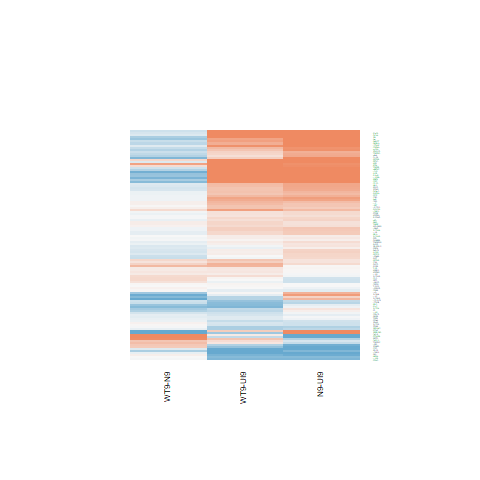

The data file committed next to this chart (first rows):
N9-UI9.logFC, N9-UI9.AveExpr, N9-UI9.t, N9-UI9.P.Value, N9-UI9.adj.P.Val, N9-UI9.B, WT9-UI9.logFC, WT9-UI9.AveExpr, WT9-UI9.t, WT9-UI9.P.Value, WT9-UI9.adj.P.Val, WT9-UI9.B, WT9-N9.logFC, WT9-N9.AveExpr, WT9-N9.t, WT9-N9.P.Value, WT9-N9.adj.P.Val, WT9-N9.B
0.3217, 7.075, 3.099, 0.007666, 0.03167, -3.491, 0.09624, 7.075, 0.9252, 0.3702, 0.544, -6.84, -0.2254, 7.075, -2.341, 0.03416, 0.2709, -4.084
0.07939, 3.164, 0.3019, 0.7671, 0.8503, -6.688, 0.05129, 3.164, 0.1948, 0.8483, 0.9127, -6.596, -0.0281, 3.164, -0.1151, 0.91, 0.9716, -5.851
-0.2883, 1.049, -0.6163, 0.5474, 0.6842, -5.84, -0.08647, 1.049, -0.1991, 0.8449, 0.9112, -5.966, 0.2019, 1.049, 0.4625, 0.6507, 0.8703, -5.16
0.1782, 6.457, 0.971, 0.3477, 0.5033, -6.838, -0.3642, 6.457, -1.979, 0.06731, 0.1692, -5.361, -0.5424, 6.457, -3.16, 0.006784, 0.1365, -2.501
0.6843, 5.385, 5.66, 5.40335251054591e-05, 0.000835, 1.697, 0.4636, 5.385, 3.843, 0.001724, 0.01298, -1.717, -0.2207, 5.385, -1.986, 0.06647, 0.3549, -4.523
0.7359, 0.4115, 1.774, 0.09734, 0.2045, -4.564, 0.6725, 0.4115, 1.603, 0.1307, 0.2695, -4.703, -0.06348, 0.4115, -0.1696, 0.8677, 0.9581, -5.218
1.776, 7.134, 16.85, 7.65944779226353e-11, 4.26572323199907e-08, 15.32, 2.068, 7.134, 19.57, 9.7423184822336e-12, 1.76335964528428e-08, 17.27, 0.2926, 7.134, 3.07, 0.008133, 0.1499, -2.744
3.209, 7.061, 16.14, 1.37295817497615e-10, 6.21263574176709e-08, 14.74, 2.67, 7.061, 13.22, 2.02373117815138e-09, 7.325906864908e-07, 12.07, -0.539, 7.061, -3.09, 0.007817, 0.1468, -2.706
0.2172, 6.336, 1.977, 0.06756, 0.1576, -5.5, 0.1889, 6.336, 1.722, 0.1066, 0.234, -5.789, -0.02825, 6.336, -0.2776, 0.7853, 0.9269, -6.401
1.421, 7.278, 11.12, 1.95630626925205e-08, 2.55201034042971e-06, 9.711, 1.142, 7.278, 8.877, 3.35145911584087e-07, 3.41457340849607e-05, 6.866, -0.2791, 7.278, -2.381, 0.03164, 0.2623, -4.029
-0.7584, 1.924, -2.919, 0.01101, 0.04139, -2.942, -0.7645, 1.924, -3.053, 0.008418, 0.03929, -2.632, -0.006164, 1.924, -0.025, 0.9804, 0.9944, -5.529
0.01159, -0.8179, 0.0142, 0.9889, 0.9927, -5.646, 0.1679, -0.8179, 0.2051, 0.8404, 0.9081, -5.521, 0.1563, -0.8179, 0.205, 0.8405, 0.9487, -4.965
0.2744, 4.698, 1.744, 0.1026, 0.2123, -5.627, 0.2017, 4.698, 1.283, 0.2199, 0.3839, -6.147, -0.07269, 4.698, -0.4997, 0.6249, 0.8598, -6.073
-1.042, -1.324, -1.633, 0.1243, 0.2441, -4.495, -1.136, -1.324, -1.8, 0.09293, 0.213, -4.229, -0.09461, -1.324, -0.155, 0.879, 0.9621, -4.943
0.5311, 8.855, 5.847, 3.87084347373762e-05, 0.0006568, 1.808, 0.4492, 8.855, 4.94, 0.0002034, 0.003016, 0.209, -0.08191, 8.855, -0.9735, 0.3465, 0.6869, -6.098
3.281, -0.7003, 5.097, 0.0001515, 0.001774, 0.9212, 2.514, -0.7003, 3.661, 0.00248, 0.01681, -1.447, -0.7667, -0.7003, -1.613, 0.1285, 0.4583, -4.326
0.2208, 3.746, 1.455, 0.1673, 0.3021, -5.855, 0.275, 3.746, 1.778, 0.09672, 0.2187, -5.257, 0.05426, 3.746, 0.3885, 0.7034, 0.894, -5.945
0.6776, 2.576, 2.328, 0.03505, 0.09758, -4.204, 0.2995, 2.576, 1.014, 0.3272, 0.5012, -5.96, -0.3781, 2.576, -1.413, 0.1791, 0.5261, -4.857
0.318, 6.361, 2.921, 0.01095, 0.04121, -3.784, 0.2153, 6.361, 1.971, 0.06833, 0.1709, -5.395, -0.1027, 6.361, -1.019, 0.3253, 0.6706, -5.924
-0.2797, -0.9302, -0.4233, 0.6784, 0.7866, -5.521, -0.2537, -0.9302, -0.3712, 0.7159, 0.8288, -5.412, 0.02603, -0.9302, 0.04175, 0.9673, 0.9902, -4.945
-0.03909, 6.552, -0.3641, 0.7211, 0.8181, -7.291, -0.2866, 6.552, -2.675, 0.01783, 0.06684, -4.158, -0.2475, 6.552, -2.473, 0.02648, 0.2445, -3.81
0.3392, 5.122, 2.952, 0.01029, 0.03925, -3.552, 0.08566, 5.122, 0.7481, 0.4665, 0.6348, -6.758, -0.2535, 5.122, -2.377, 0.03187, 0.2625, -3.826
0.6308, 5.894, 5.609, 5.92273196158088e-05, 0.0008787, 1.523, 0.3206, 5.894, 2.817, 0.01347, 0.05467, -3.82, -0.3102, 5.894, -2.987, 0.009601, 0.1589, -2.825
-0.2776, -1.281, -0.3702, 0.7166, 0.8149, -5.535, 0.002567, -1.281, 0.003476, 0.9973, 0.9988, -5.508, 0.2802, -1.281, 0.4009, 0.6944, 0.8903, -4.906
-0.3984, 2.627, -1.828, 0.08845, 0.1908, -5.052, -0.5037, 2.627, -2.28, 0.03837, 0.1151, -4.185, -0.1052, 2.627, -0.5099, 0.6179, 0.8575, -5.616
0.6245, 1.268, 1.92, 0.07503, 0.1698, -4.621, 0.02547, 1.268, 0.07482, 0.9414, 0.9677, -6.149, -0.599, 1.268, -1.969, 0.06857, 0.3595, -3.987
1.195, -0.6865, 2.218, 0.0432, 0.1141, -3.757, -0.589, -0.6865, -1.007, 0.3304, 0.5046, -5.144, -1.784, -0.6865, -3.432, 0.003933, 0.1077, -2.675
2.181, 7.368, 15.23, 3.02221123738904e-10, 1.12209278762547e-07, 13.95, 1.347, 7.368, 9.303, 1.88170644295629e-07, 2.25182721438075e-05, 7.464, -0.8338, 7.368, -6.389, 1.51461137704121e-05, 0.008204, 3.356
-0.1259, 4.941, -1.016, 0.3263, 0.4815, -6.599, -0.2526, 4.941, -2.04, 0.06028, 0.1565, -5.074, -0.1267, 4.941, -1.093, 0.2924, 0.6392, -5.635
0.9335, 4.908, 6.165, 2.21991214055842e-05, 0.0004367, 2.674, 0.469, 4.908, 3.054, 0.008396, 0.03923, -3.19, -0.4645, 4.908, -3.347, 0.004661, 0.1156, -2.033
0.828, -0.8561, 1.284, 0.2196, 0.3642, -4.939, -0.1285, -0.8561, -0.1877, 0.8537, 0.9159, -5.5, -0.9565, -0.8561, -1.582, 0.1356, 0.4683, -4.341
0.03026, 3.933, 0.1794, 0.8601, 0.9146, -6.896, 0.5868, 3.933, 3.547, 0.003118, 0.01968, -2.062, 0.5565, 3.933, 3.614, 0.002727, 0.09268, -1.454
-1.438, -0.3091, -2.824, 0.01329, 0.0475, -2.774, 0.1311, -0.3091, 0.281, 0.7827, 0.8721, -5.695, 1.569, -0.3091, 3.329, 0.004834, 0.1175, -2.721
-0.3498, 3.611, -2.045, 0.05969, 0.1445, -4.886, 0.1576, 3.611, 0.9531, 0.3563, 0.5305, -6.272, 0.5074, 3.611, 3.209, 0.006153, 0.1316, -2.156
2.258, 5.388, 10.28, 5.37061082490894e-08, 5.23244345906654e-06, 8.793, 1.976, 5.388, 8.805, 3.70662185333554e-07, 3.65114860110875e-05, 6.895, -0.2824, 5.388, -1.499, 0.1555, 0.495, -5.269
0.1808, 2.711, 0.78, 0.4481, 0.5984, -6.303, 0.4619, 2.711, 1.972, 0.06829, 0.1709, -4.694, 0.2811, 2.711, 1.328, 0.2049, 0.5572, -4.963
0.9224, 5.01, 4.61, 0.0003821, 0.003544, -0.1989, 1.686, 5.01, 8.677, 4.42780712240606e-07, 4.19049981257776e-05, 6.727, 0.764, 5.01, 4.294, 0.0007058, 0.04914, -0.2589
0.1362, 3.197, 0.6671, 0.5153, 0.6581, -6.511, 0.09829, 3.197, 0.4771, 0.6405, 0.7736, -6.496, -0.03789, 3.197, -0.2002, 0.8441, 0.9497, -5.846
0.2124, 8.294, 2.384, 0.03149, 0.08985, -4.91, 0.3154, 8.294, 3.538, 0.003178, 0.01996, -2.556, 0.1031, 8.294, 1.248, 0.232, 0.587, -5.783
1.095, 7.972, 7.631, 2.04925488352539e-06, 8.28860634453845e-05, 4.884, 0.9229, 7.972, 6.399, 1.48808047312861e-05, 0.0004842, 2.934, -0.1724, 7.972, -1.303, 0.2131, 0.5667, -5.706
0.5654, 9.065, 4.147, 0.0009436, 0.006943, -1.477, 0.4903, 9.065, 3.593, 0.002844, 0.01846, -2.475, -0.07507, 9.065, -0.5943, 0.5616, 0.8307, -6.406
-0.01538, 3.254, -0.07282, 0.943, 0.9668, -6.75, -0.1615, 3.254, -0.7521, 0.4642, 0.6333, -6.327, -0.1461, 3.254, -0.7377, 0.4726, 0.7716, -5.602
-1.501, -1.583, -1.686, 0.1135, 0.2283, -4.331, -1.655, -1.583, -1.964, 0.06924, 0.1725, -3.973, -0.1539, -1.583, -0.1812, 0.8587, 0.9553, -4.848
0.7965, 5.814, 5.841, 3.91214747915561e-05, 0.0006618, 1.986, 0.7448, 5.814, 5.482, 7.44774949852848e-05, 0.001523, 1.421, -0.05168, 5.814, -0.4149, 0.6843, 0.8865, -6.288
-0.3743, 5.25, -1.515, 0.1514, 0.2813, -6.079, -0.6648, 5.25, -2.634, 0.01934, 0.07052, -4.07, -0.2905, 5.25, -1.246, 0.2328, 0.5875, -5.536
1.254, 6.742, 11.24, 1.70484888307771e-08, 2.30712260065095e-06, 9.873, 1.071, 6.742, 9.568, 1.32534501232675e-07, 1.74463597986285e-05, 7.838, -0.1826, 6.742, -1.789, 0.09476, 0.4044, -4.977
1.723, 2.567, 6.328, 1.67957814129441e-05, 0.0003565, 3.248, 0.3976, 2.567, 1.393, 0.185, 0.3429, -5.458, -1.326, 2.567, -5.391, 8.7968016511e-05, 0.02196, 1.297
1.361, 5.097, 9.231, 2.07017246593322e-07, 1.4411585243612e-05, 7.421, 0.745, 5.097, 4.935, 0.0002055, 0.003034, 0.4792, -0.616, 5.097, -4.609, 0.0003831, 0.03825, 0.3007
0.3048, 6.254, 2.256, 0.04017, 0.108, -5.019, -0.002853, 6.254, -0.02109, 0.9835, 0.9909, -7.216, -0.3077, 6.254, -2.451, 0.02764, 0.2476, -3.832
0.2755, 0.9744, 0.6886, 0.5021, 0.647, -5.865, 0.6098, 0.9744, 1.568, 0.1387, 0.2815, -4.878, 0.3343, 0.9744, 0.92, 0.3728, 0.7065, -4.986
-0.2815, 5.947, -1.967, 0.06885, 0.1596, -5.434, -0.2273, 5.947, -1.631, 0.1246, 0.2612, -5.866, 0.05421, 5.947, 0.4064, 0.6904, 0.8891, -6.267
-0.1479, 4.329, -0.8847, 0.3909, 0.5464, -6.623, -0.1204, 4.329, -0.7144, 0.4865, 0.6502, -6.635, 0.02746, 4.329, 0.1762, 0.8626, 0.957, -6.115
0.2453, 3.058, 1.371, 0.1913, 0.3314, -5.804, 0.1172, 3.058, 0.6476, 0.5275, 0.6839, -6.389, -0.1282, 3.058, -0.7734, 0.4519, 0.7599, -5.572
-0.1306, 6.581, -0.5844, 0.568, 0.701, -7.163, -0.7699, 6.581, -3.415, 0.004066, 0.02359, -2.684, -0.6393, 6.581, -3.042, 0.008605, 0.1516, -2.736
-0.4789, 6.47, -4.35, 0.0006326, 0.005161, -0.9333, -0.5036, 6.47, -4.583, 0.0004022, 0.004902, -0.3666, -0.02476, 6.47, -0.2408, 0.8131, 0.9391, -6.406
-0.944, 2.994, -2.905, 0.0113, 0.04216, -3.108, -0.8678, 2.994, -2.88, 0.01188, 0.05026, -3.12, 0.07618, 2.994, 0.2482, 0.8075, 0.9379, -5.662
-0.01486, 4.213, -0.08283, 0.9351, 0.962, -6.991, 0.1125, 4.213, 0.6219, 0.5438, 0.6975, -6.665, 0.1274, 4.213, 0.7674, 0.4553, 0.7619, -5.813
0.4471, 7.134, 3.54, 0.003162, 0.01647, -2.61, 0.3775, 7.134, 2.982, 0.009689, 0.04343, -3.601, -0.06962, 7.134, -0.5958, 0.5606, 0.8302, -6.319
-0.2145, 4.034, -0.9809, 0.3429, 0.4983, -6.461, 0.2389, 4.034, 1.11, 0.2852, 0.4566, -6.226, 0.4534, 4.034, 2.249, 0.04077, 0.2912, -3.895
2.546, 8.189, 18.39, 2.30045070039502e-11, 2.01325540090577e-08, 16.51, 1.63, 8.189, 11.65, 1.07084176030066e-08, 2.58429811485893e-06, 10.37, -0.9161, 8.189, -7.23, 3.82421385278955e-06, 0.005509, 4.683
... 54 more rows
